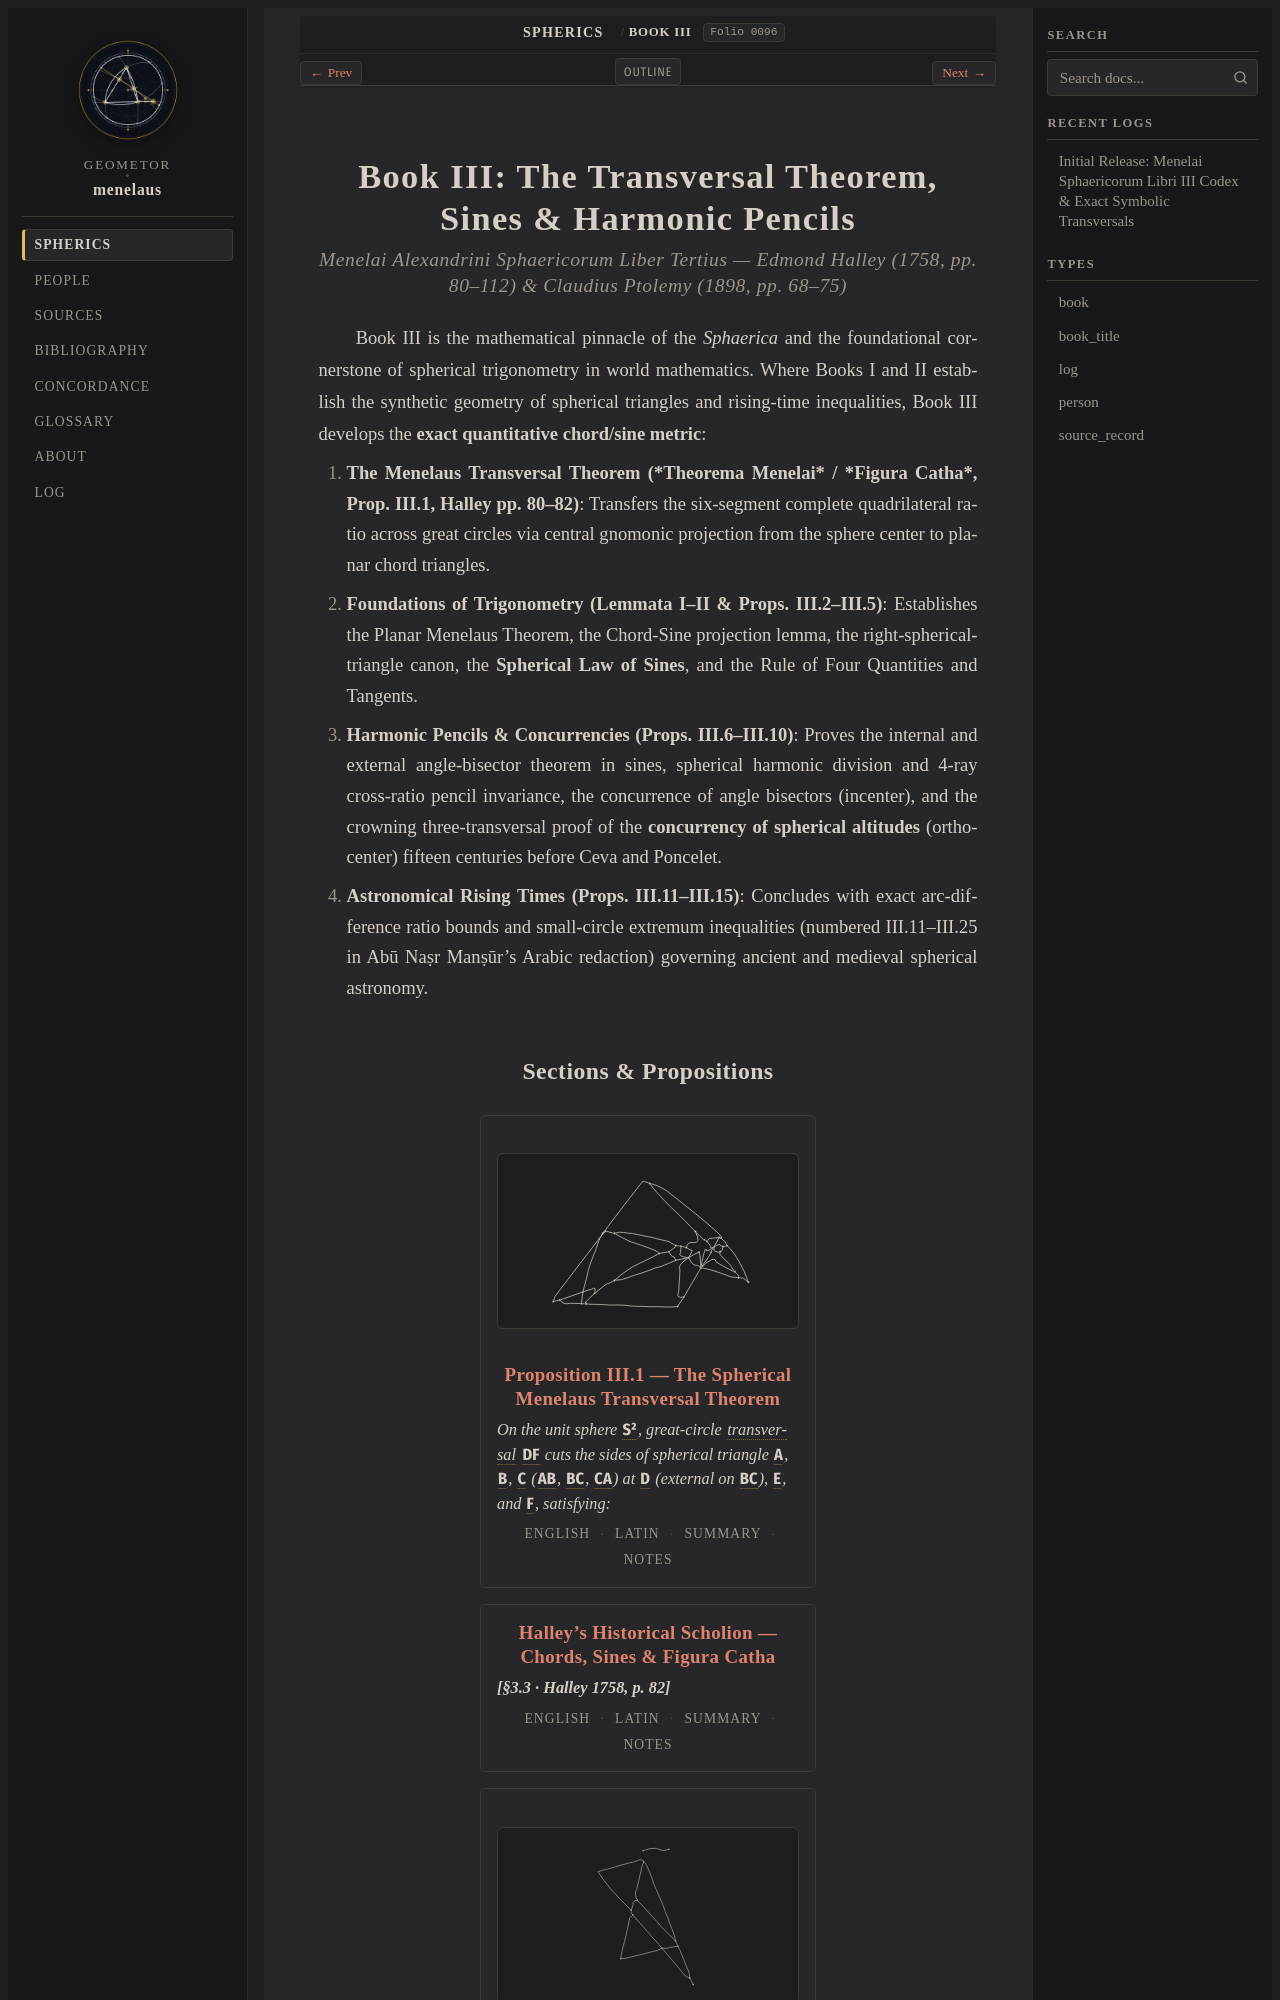

repository: geometor/menelaus · page: sphaerica/liber_iii/index.html · generator: sphinx

:layout: book
:order: 3
:canonical_id: Book III
:breadcrumb_title: Book III
:title: Book III: The Transversal Theorem, Sines & Harmonic Pencils
:nav_title: Book III
:folio: halley_1758_menelai_sphaericorum:0096
:excerpt: The foundational quantitative treatise of spherical trigonometry: the Menelaus Transversal Theorem (Figura Catha), the Spherical Law of Sines, harmon
